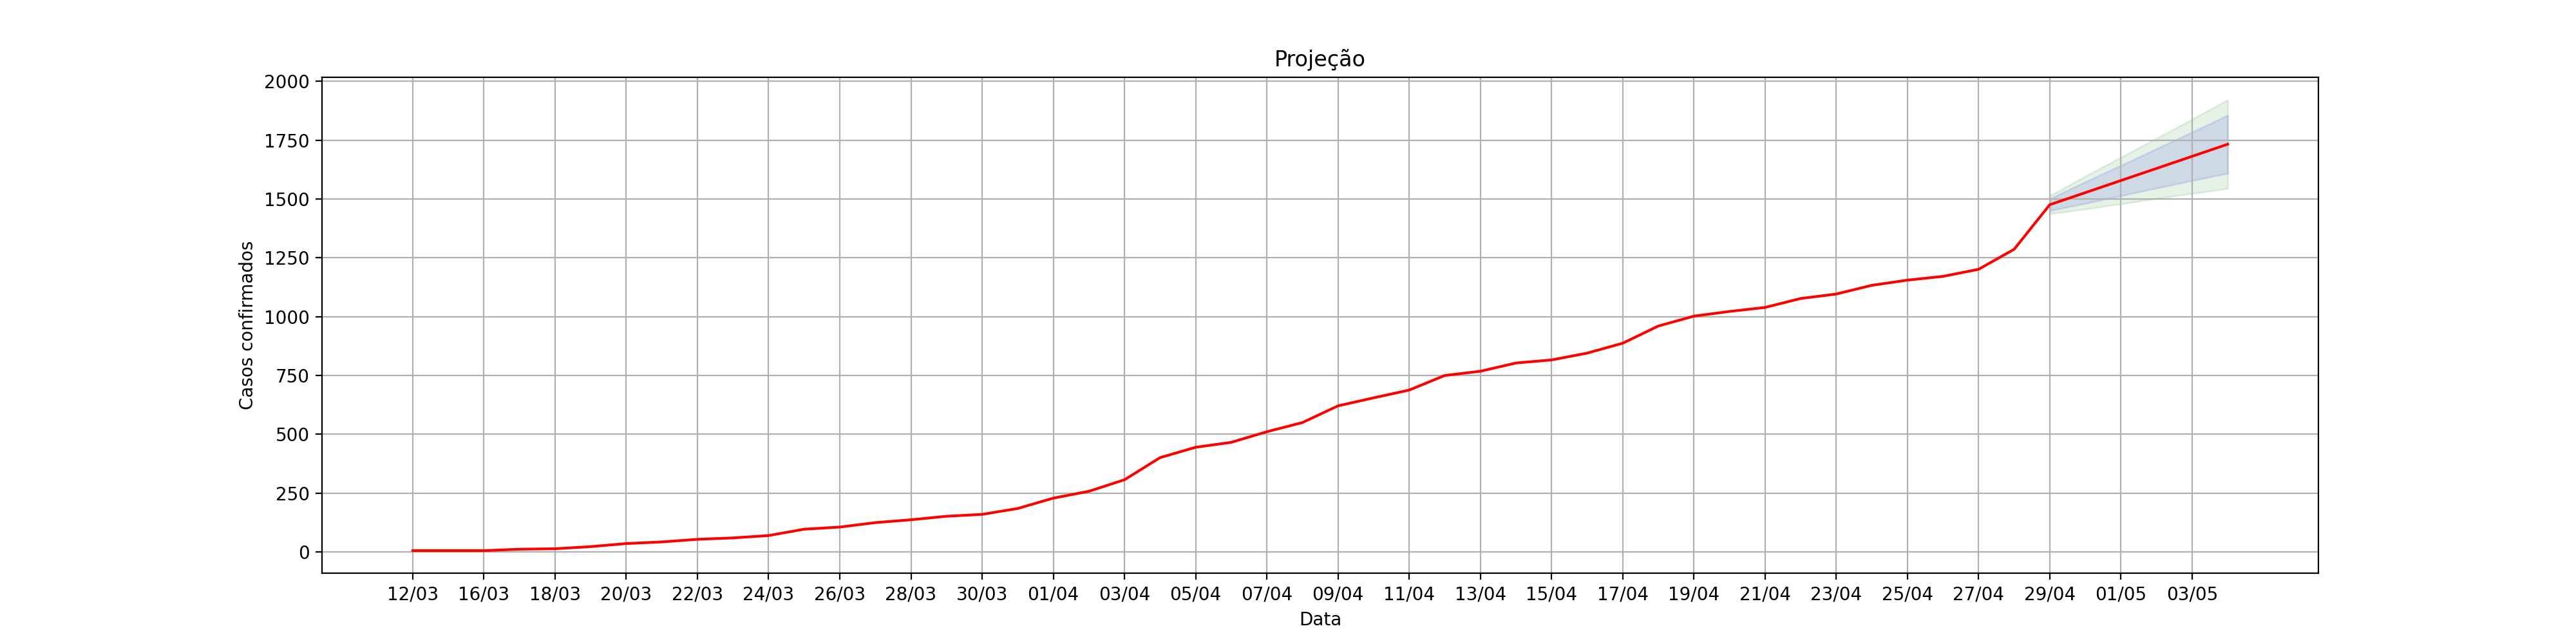

The table this chart was drawn from, first rows:
, dt_notificacao, acumulado_confirmados, Lo.80, Hi.80, Lo.95, Hi.95
1, 12/03, 6.0, , , , 
2, 13/03, 6.0, , , , 
3, 16/03, 6.0, , , , 
4, 17/03, 12.0, , , , 
5, 18/03, 14.0, , , , 
6, 19/03, 23.0, , , , 
7, 20/03, 36.0, , , , 
8, 21/03, 43.0, , , , 
9, 22/03, 54.0, , , , 
10, 23/03, 60.0, , , , 
11, 24/03, 70.0, , , , 
12, 25/03, 97.0, , , , 
13, 26/03, 106.0, , , , 
14, 27/03, 125.0, , , , 
15, 28/03, 137.0, , , , 
16, 29/03, 152.0, , , , 
17, 30/03, 160.0, , , , 
18, 31/03, 185.0, , , , 
19, 01/04, 229.0, , , , 
20, 02/04, 258.0, , , , 
21, 03/04, 307.0, , , , 
22, 04/04, 401.0, , , , 
23, 05/04, 445.0, , , , 
24, 06/04, 466.0, , , , 
25, 07/04, 511.0, , , , 
26, 08/04, 550.0, , , , 
27, 09/04, 621.0, , , , 
28, 10/04, 655.0, , , , 
29, 11/04, 688.0, , , , 
30, 12/04, 750.0, , , , 
31, 13/04, 768.0, , , , 
32, 14/04, 803.0, , , , 
33, 15/04, 816.0, , , , 
34, 16/04, 845.0, , , , 
35, 17/04, 887.0, , , , 
36, 18/04, 960.0, , , , 
37, 19/04, 1002, , , , 
38, 20/04, 1022, , , , 
39, 21/04, 1039, , , , 
40, 22/04, 1077, , , , 
41, 23/04, 1096, , , , 
42, 24/04, 1133, , , , 
43, 25/04, 1155, , , , 
44, 26/04, 1171, , , , 
45, 27/04, 1201, , , , 
46, 28/04, 1286, , , , 
0, 29/04, 1475, 1450, 1500, 1437, 1514
1, 30/04, 1527, 1481, 1573, 1457, 1597
2, 01/05, 1578, 1513, 1643, 1479, 1677
3, 02/05, 1630, 1546, 1713, 1502, 1757
4, 03/05, 1681, 1578, 1784, 1523, 1839
5, 04/05, 1732, 1609, 1856, 1544, 1921
